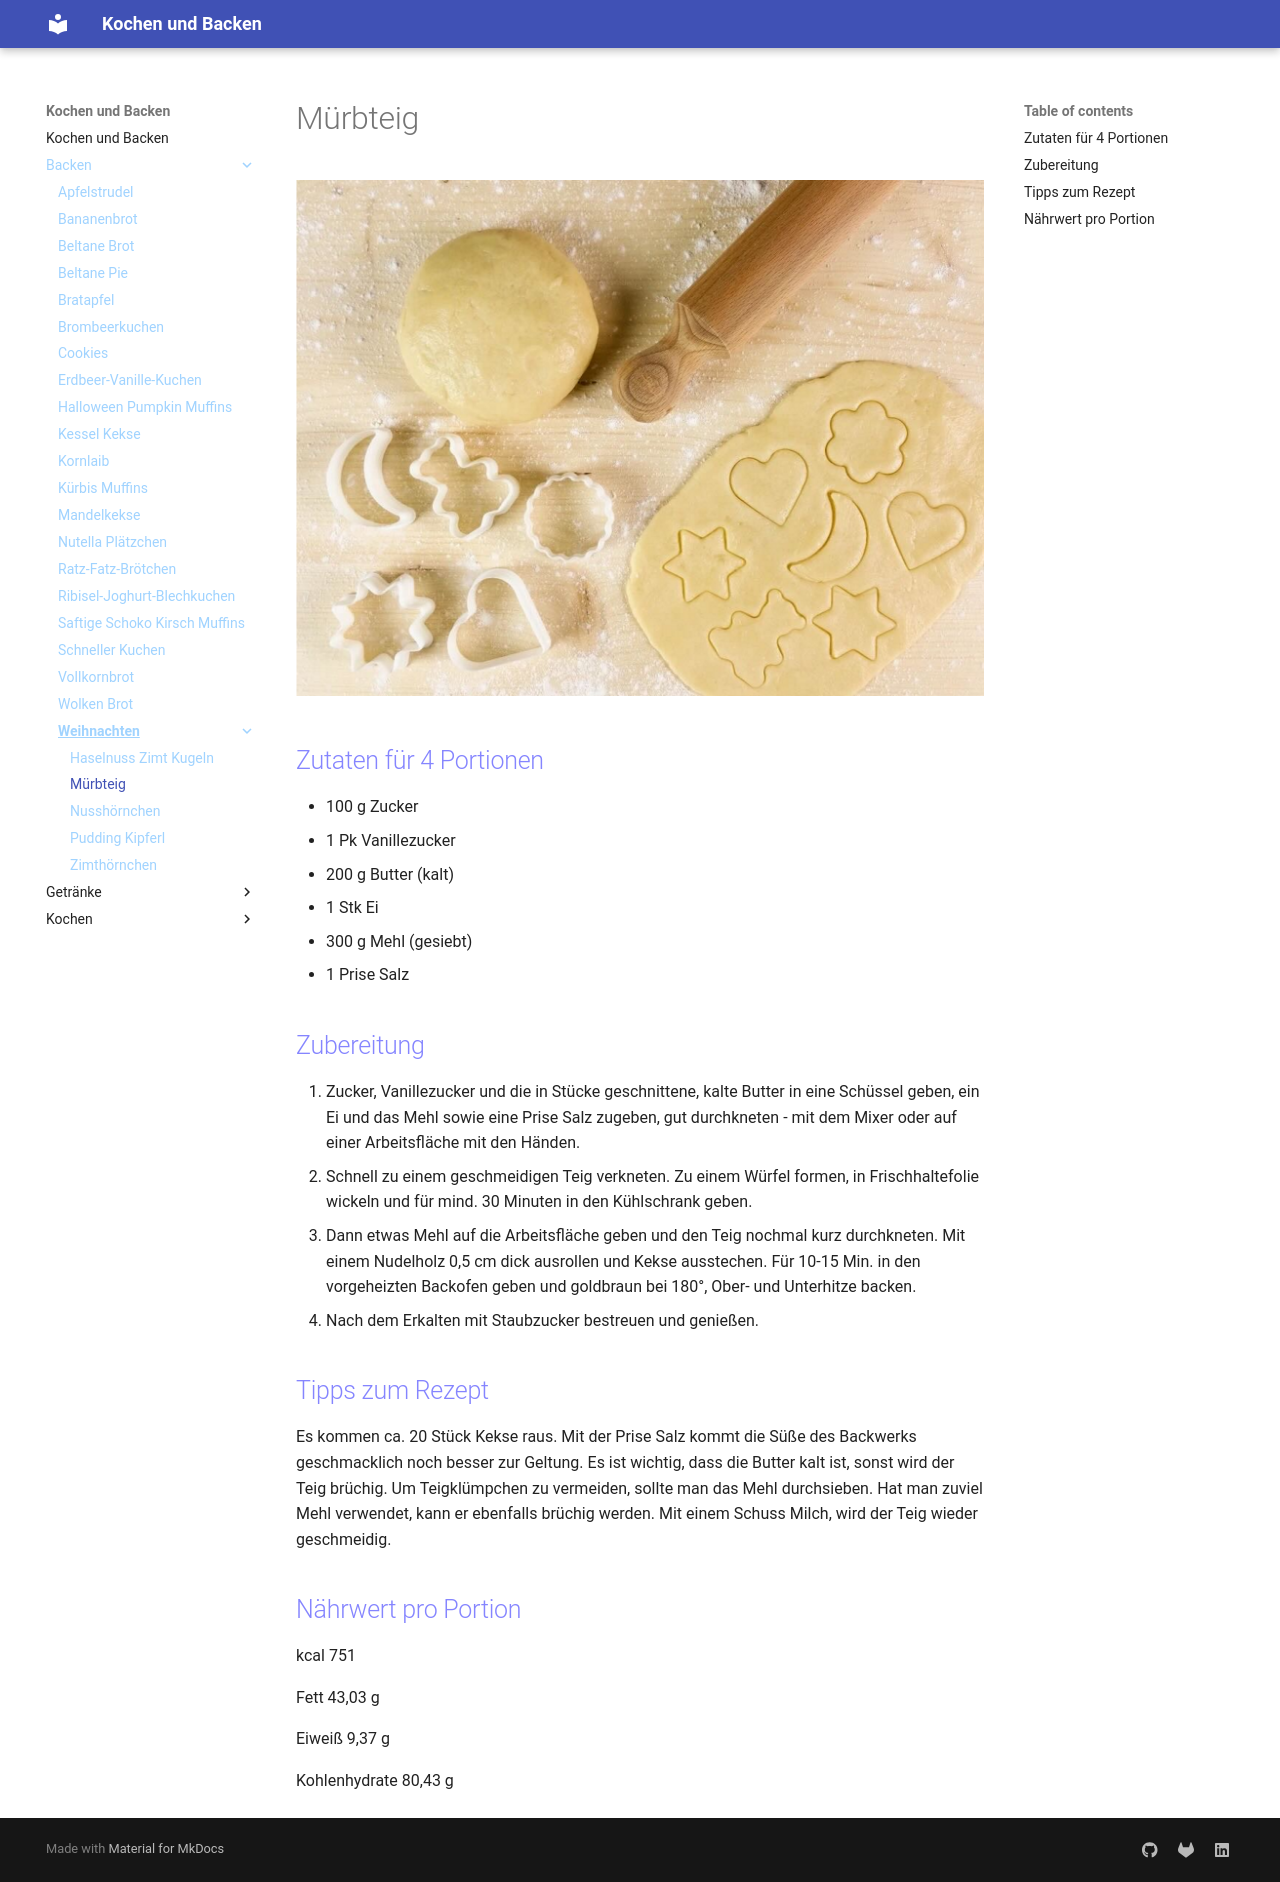

repository: Hinotori91/Kochen-und-Backen · page: Backen/Weihnachten/Mürbteig/index.html · generator: mkdocs

# Mürbteig

![alt text](../img/Mürbteig.png)

## Zutaten für 4 Portionen
- 100	g	Zucker
- 1	Pk Vanillezucker
- 200	g	Butter (kalt)
- 1	Stk	Ei
- 300	g	Mehl (gesiebt)
- 1	Prise	Salz


## Zubereitung
  1. Zucker, Vanillezucker und die in Stücke geschnittene, kalte Butter in eine Schüssel geben, ein Ei und das Mehl sowie eine Prise Salz zugeben, gut durchkneten - mit dem Mixer oder auf einer Arbeitsfläche mit den Händen.
  2. Schnell zu einem geschmeidigen Teig verkneten. Zu einem Würfel formen, in Frischhaltefolie wickeln und für mind. 30 Minuten in den Kühlschrank geben.
  3. Dann etwas Mehl auf die Arbeitsfläche geben und den Teig nochmal kurz durchkneten. Mit einem Nudelholz 0,5 cm dick ausrollen und Kekse ausstechen. Für 10-15 Min. in den vorgeheizten Backofen geben und goldbraun bei 180°, Ober- und Unterhitze backen.
  4. Nach dem Erkalten mit Staubzucker bestreuen und genießen.

## Tipps zum Rezept
Es kommen ca. 20 Stück Kekse raus.
Mit der Prise Salz kommt die Süße des Backwerks geschmacklich noch besser zur Geltung.
Es ist wichtig, dass die Butter kalt ist, sonst wird der Teig brüchig.
Um Teigklümpchen zu vermeiden, sollte man das Mehl durchsieben. Hat man zuviel Mehl verwendet, kann er ebenfalls brüchig werden. Mit einem Schuss Milch, wird der Teig wieder geschmeidig.
 
## Nährwert pro Portion
kcal 751
 
Fett 43,03 g
 
Eiweiß 9,37 g
 
Kohlenhydrate 80,43 g
